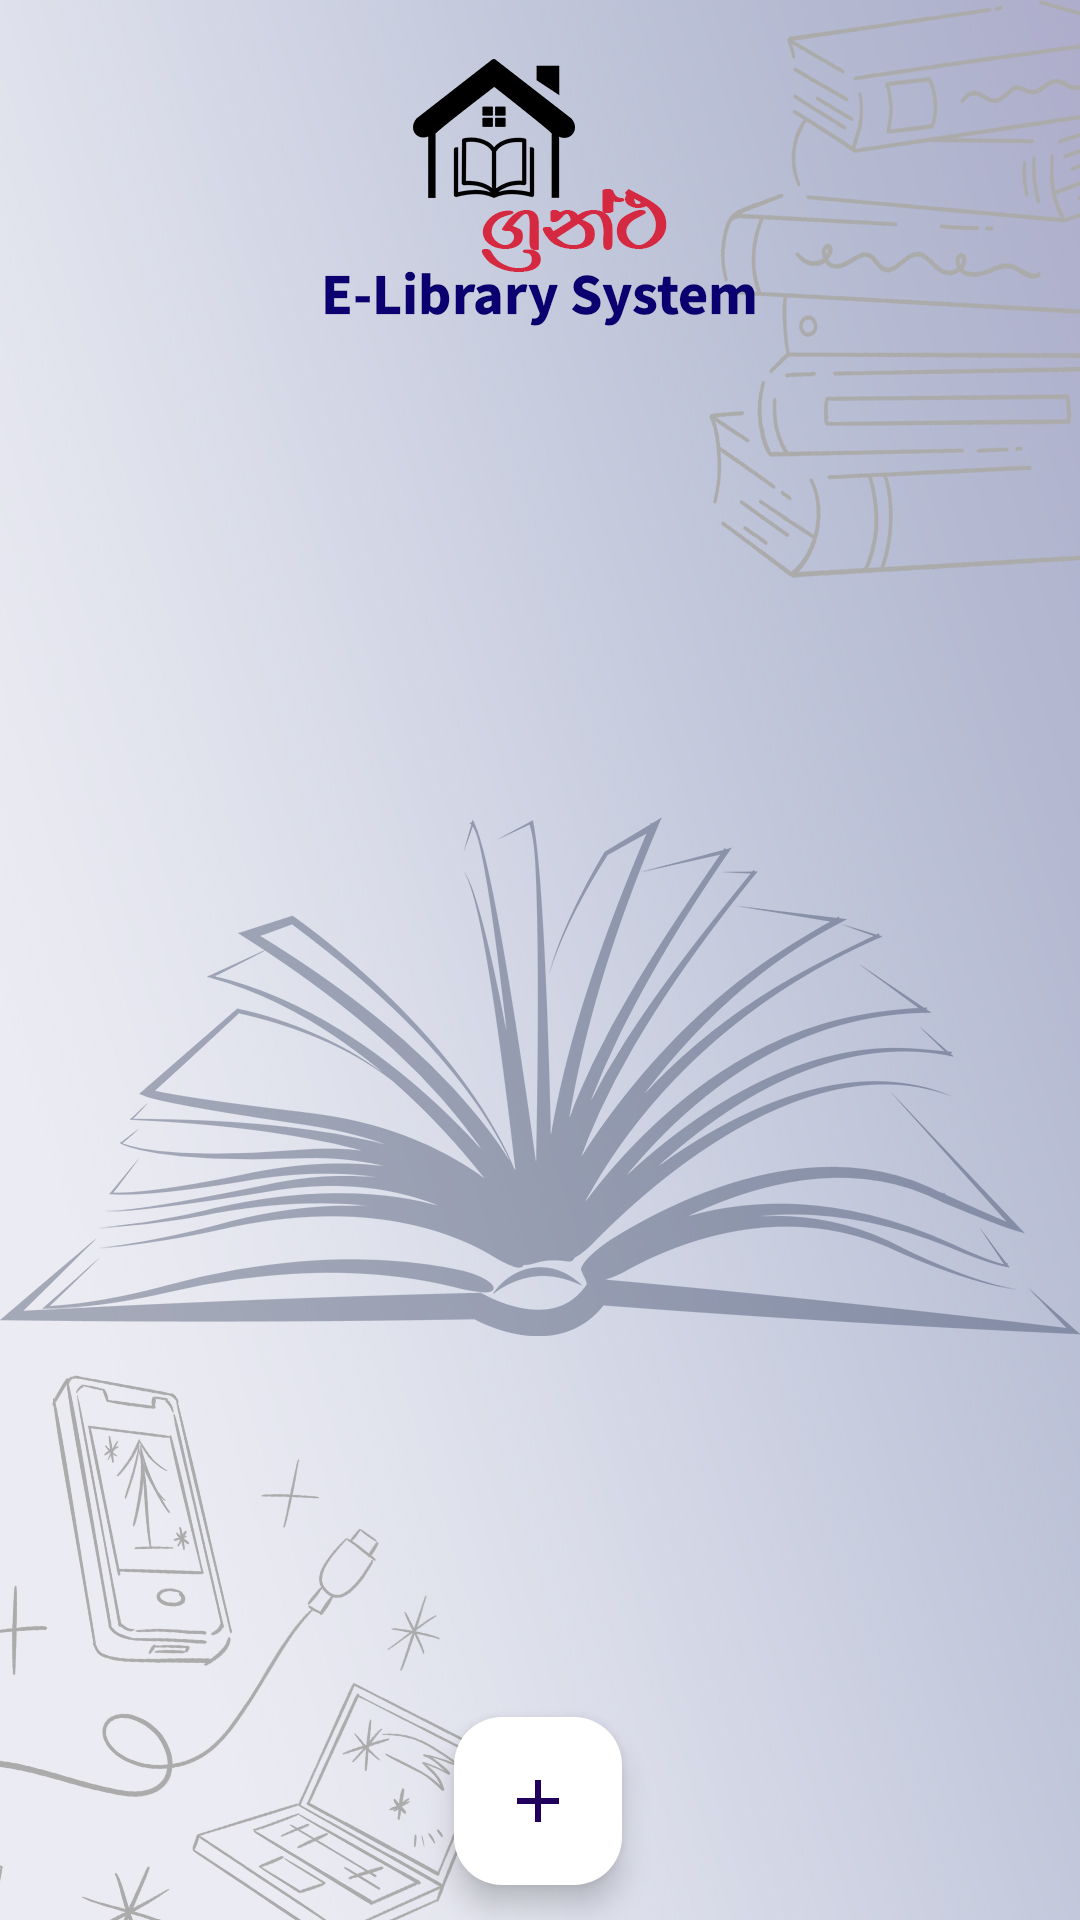

Reconstruct the res/layout file that produces this screen, plus the resources it refers to.
<!-- AndroidManifest.xml: application theme Theme.Grantha -->
<!-- res/layout/activity_author.xml -->
<?xml version="1.0" encoding="utf-8"?>
<androidx.constraintlayout.widget.ConstraintLayout xmlns:android="http://schemas.android.com/apk/res/android"
    xmlns:app="http://schemas.android.com/apk/res-auto"
    xmlns:tools="http://schemas.android.com/tools"
    android:layout_width="match_parent"
    android:layout_height="match_parent"
    android:background="@drawable/libraryhome"
    tools:context=".author">

    <androidx.recyclerview.widget.RecyclerView
        android:id="@+id/recyclerview"
        android:layout_width="match_parent"
        android:layout_height="724dp"
        app:layout_constraintBottom_toBottomOf="parent"
        app:layout_constraintEnd_toEndOf="parent"
        app:layout_constraintStart_toStartOf="parent"
        app:layout_constraintTop_toTopOf="parent"
        app:layout_constraintVertical_bias="1.0" />

    <com.google.android.material.floatingactionbutton.FloatingActionButton
        android:id="@+id/add_button"
        android:layout_width="wrap_content"
        android:layout_height="wrap_content"
        android:backgroundTint="@color/white"
        android:clickable="true"
        android:contentDescription="@string/add_a_new_item"
        android:focusable="true"
        app:layout_constraintBottom_toBottomOf="@+id/recyclerview"
        app:layout_constraintEnd_toEndOf="parent"
        app:layout_constraintHorizontal_bias="0.498"
        app:layout_constraintStart_toStartOf="parent"
        app:layout_constraintTop_toTopOf="parent"
        app:layout_constraintVertical_bias="0.98"
        app:srcCompat="@drawable/baseline_add_24" />


</androidx.constraintlayout.widget.ConstraintLayout>
<!-- resources referenced by this layout -->
<resources>
  <color name="white">#FFFFFFFF</color>
  <!-- drawable baseline_add_24 (drawable) -->
  <vector android:height="80dp" android:tint="#0B006F"
      android:viewportHeight="24" android:viewportWidth="24"
      android:width="80dp" xmlns:android="http://schemas.android.com/apk/res/android">
      <path android:fillColor="@android:color/white" android:pathData="M19,13h-6v6h-2v-6H5v-2h6V5h2v6h6v2z"/>
  </vector>
  <!-- drawable libraryhome: jpg bitmap (drawable, 382236 bytes) -->
  <string name="add_a_new_item" />
  <style name="Theme.Grantha" parent="Base.Theme.Grantha" />
  <style name="Base.Theme.Grantha" parent="Theme.Material3.DayNight.NoActionBar">
          
          
      </style>
</resources>
